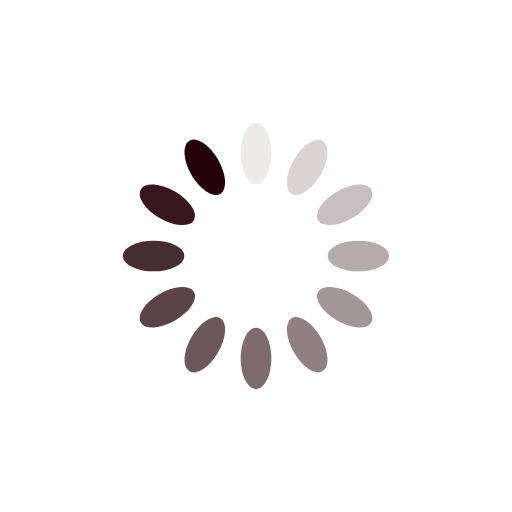
t = 0.00 s
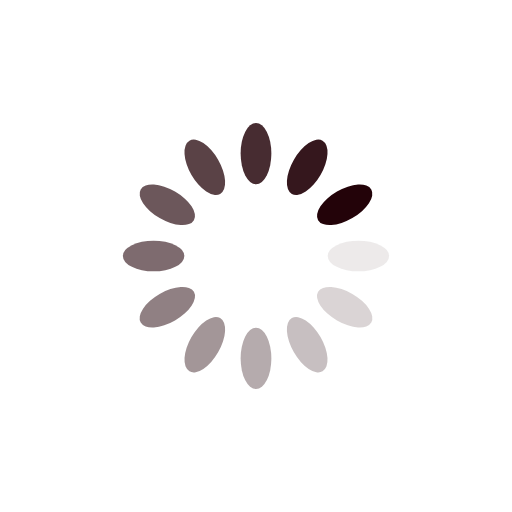
t = 0.25 s
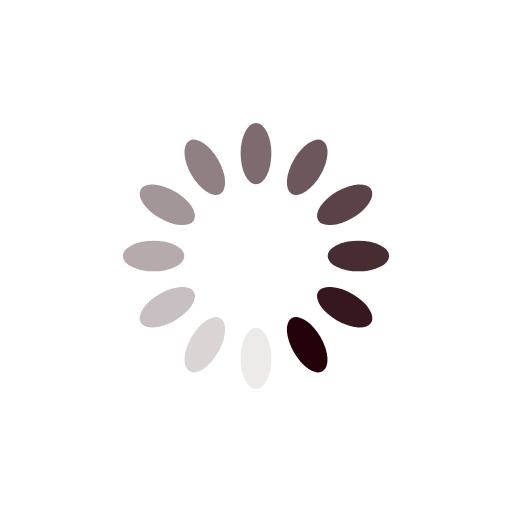
t = 0.50 s
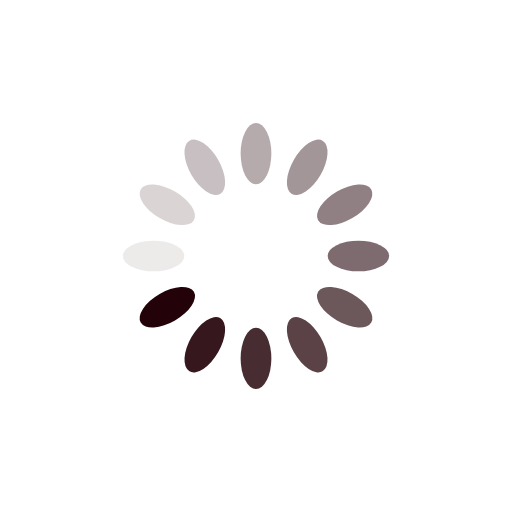
t = 0.75 s

The animated SVG that drew these frames (rendered in a browser with its animation timeline set to each time). Animation: 12 SMIL elements (animate=12); one cycle of 1.00 s, repeats indefinitely.

<?xml version="1.0" encoding="utf-8"?>
<svg xmlns="http://www.w3.org/2000/svg" xmlns:xlink="http://www.w3.org/1999/xlink" style="margin: auto; background: rgb(255, 255, 255); display: block; shape-rendering: auto;" width="200px" height="200px" viewBox="0 0 100 100" preserveAspectRatio="xMidYMid">
<g transform="rotate(0 50 50)">
  <rect x="47" y="24" rx="3" ry="6" width="6" height="12" fill="#230309">
    <animate attributeName="opacity" values="1;0" keyTimes="0;1" dur="1s" begin="-0.9166666666666666s" repeatCount="indefinite"></animate>
  </rect>
</g><g transform="rotate(30 50 50)">
  <rect x="47" y="24" rx="3" ry="6" width="6" height="12" fill="#230309">
    <animate attributeName="opacity" values="1;0" keyTimes="0;1" dur="1s" begin="-0.8333333333333334s" repeatCount="indefinite"></animate>
  </rect>
</g><g transform="rotate(60 50 50)">
  <rect x="47" y="24" rx="3" ry="6" width="6" height="12" fill="#230309">
    <animate attributeName="opacity" values="1;0" keyTimes="0;1" dur="1s" begin="-0.75s" repeatCount="indefinite"></animate>
  </rect>
</g><g transform="rotate(90 50 50)">
  <rect x="47" y="24" rx="3" ry="6" width="6" height="12" fill="#230309">
    <animate attributeName="opacity" values="1;0" keyTimes="0;1" dur="1s" begin="-0.6666666666666666s" repeatCount="indefinite"></animate>
  </rect>
</g><g transform="rotate(120 50 50)">
  <rect x="47" y="24" rx="3" ry="6" width="6" height="12" fill="#230309">
    <animate attributeName="opacity" values="1;0" keyTimes="0;1" dur="1s" begin="-0.5833333333333334s" repeatCount="indefinite"></animate>
  </rect>
</g><g transform="rotate(150 50 50)">
  <rect x="47" y="24" rx="3" ry="6" width="6" height="12" fill="#230309">
    <animate attributeName="opacity" values="1;0" keyTimes="0;1" dur="1s" begin="-0.5s" repeatCount="indefinite"></animate>
  </rect>
</g><g transform="rotate(180 50 50)">
  <rect x="47" y="24" rx="3" ry="6" width="6" height="12" fill="#230309">
    <animate attributeName="opacity" values="1;0" keyTimes="0;1" dur="1s" begin="-0.4166666666666667s" repeatCount="indefinite"></animate>
  </rect>
</g><g transform="rotate(210 50 50)">
  <rect x="47" y="24" rx="3" ry="6" width="6" height="12" fill="#230309">
    <animate attributeName="opacity" values="1;0" keyTimes="0;1" dur="1s" begin="-0.3333333333333333s" repeatCount="indefinite"></animate>
  </rect>
</g><g transform="rotate(240 50 50)">
  <rect x="47" y="24" rx="3" ry="6" width="6" height="12" fill="#230309">
    <animate attributeName="opacity" values="1;0" keyTimes="0;1" dur="1s" begin="-0.25s" repeatCount="indefinite"></animate>
  </rect>
</g><g transform="rotate(270 50 50)">
  <rect x="47" y="24" rx="3" ry="6" width="6" height="12" fill="#230309">
    <animate attributeName="opacity" values="1;0" keyTimes="0;1" dur="1s" begin="-0.16666666666666666s" repeatCount="indefinite"></animate>
  </rect>
</g><g transform="rotate(300 50 50)">
  <rect x="47" y="24" rx="3" ry="6" width="6" height="12" fill="#230309">
    <animate attributeName="opacity" values="1;0" keyTimes="0;1" dur="1s" begin="-0.08333333333333333s" repeatCount="indefinite"></animate>
  </rect>
</g><g transform="rotate(330 50 50)">
  <rect x="47" y="24" rx="3" ry="6" width="6" height="12" fill="#230309">
    <animate attributeName="opacity" values="1;0" keyTimes="0;1" dur="1s" begin="0s" repeatCount="indefinite"></animate>
  </rect>
</g>
<!-- [ldio] generated by https://loading.io/ --></svg>
